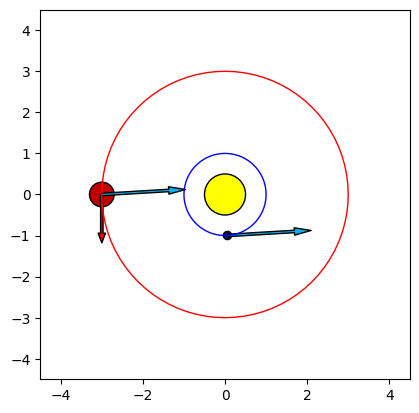

Generate this figure with matplotlib:

import matplotlib.pyplot as plt
plt.rcdefaults()

import numpy as np
import matplotlib.pyplot as plt
import matplotlib.path as mpath
import matplotlib.lines as mlines
import matplotlib.patches as mpatches
from matplotlib.collections import PatchCollection

import matplotlib.animation as ani

import math

def get_circle_pos(t, a, w):
    return a*math.cos(w*t), a*math.sin(w*t)

def get_circle_vil(t, a, w):
    factor = 0.5
    return -factor*a*w*math.sin(w*t), factor*a*w*math.cos(w*t)


big_r = 3
big_w = 2*math.pi/8
big_data = big_r, big_w
def get_big_pos(t):
    return get_circle_pos(t, *big_data)

def get_big_vil(t):
    return get_circle_vil(t, *big_data)

small_r = 1
small_w = ((big_w**2*big_r**3)/(small_r**3))**0.5
small_data = small_r, small_w
def get_small_pos(t):
    return get_circle_pos(t, *small_data)

def get_small_vil(t):
    return get_circle_vil(t, *small_data)


t = 500

#fig = plt.figure(facecolor='r', frameon=False)
#ax = fig.add_axes([0, 0, 1, 1])
fig, ax = plt.subplots()
fig.patch.set_visible(False)

def rgb(r, g, b):
    return "#%02x%02x%02x" % (r, g, b)

def draw(t):
    patches = []
    colors = []
    ecolors = []

    print(get_big_pos(t))

    # 0
    xy_big = get_big_pos(t)
    planete_big = mpatches.Circle(xy_big, 0.3, ec="none")
    patches.append(planete_big)
    colors.append(rgb(192, 0, 0))
    ecolors.append(rgb(0, 0, 0))

    # 1
    big_arrow = mpatches.Arrow(*xy_big, *get_big_vil(t), width=0.3)
    patches.append(big_arrow)
    colors.append(rgb(255, 0, 0))
    ecolors.append(rgb(0, 0, 0))

    # 2
    xy_small = get_small_pos(t)
    planete_small = mpatches.Circle(xy_small, 0.1, ec="none")
    patches.append(planete_small)
    colors.append(rgb(0, 32, 96))
    ecolors.append(rgb(0, 0, 0))

    # 3
    dxdy_small = get_small_vil(t)
    small_arrow = mpatches.Arrow(*xy_small, *dxdy_small, width=0.3)
    patches.append(small_arrow)
    colors.append(rgb(0, 176, 240))
    ecolors.append(rgb(0, 0, 0))

    # 4
    small_translated = mpatches.Arrow(*xy_big, *dxdy_small, width=0.3)
    patches.append(small_translated)
    colors.append(rgb(0, 176, 240))
    ecolors.append(rgb(0, 0, 0))

    # 5
    diffrence = mpatches.Arrow(0,0,0,0)
    patches.append(diffrence)
    colors.append(rgb(0, 0, 0))
    ecolors.append(rgb(0, 0, 0))

    # 6
    poject_arrow = mpatches.Arrow(0,0,0,0)
    patches.append(poject_arrow)
    colors.append(rgb(0, 176, 80))
    ecolors.append(rgb(0, 0, 0))

    # 7
    sun = mpatches.Circle((0,0), 0.5, ec="none")
    patches.append(sun)
    colors.append(rgb(255, 255, 0))
    ecolors.append(rgb(0, 0, 0))

    # 8
    conection_line = mlines.Line2D([0,0], [0,0])
    patches.append(conection_line)
    colors.append(rgb(0, 0, 0))
    ecolors.append(rgb(0, 0, 0))

    # 9
    big_T = (2*math.pi)/big_w
    big_t = np.arange(0, big_T+0.1, 0.1)
    xy_big_o = [get_big_pos(t) for t in big_t]
    x_big_o = [e[0] for e in xy_big_o]
    y_big_o = [e[1] for e in xy_big_o]
    big_orbit = mlines.Line2D(x_big_o, y_big_o)
    patches.append(big_orbit)
    colors.append('None')
    ecolors.append(rgb(255, 0, 0))

    # 10
    small_T = (2*math.pi)/small_w
    small_t = np.arange(0, small_T+0.02, 0.02)
    xy_small_o = [get_small_pos(t) for t in small_t]
    x_small_o = [e[0] for e in xy_small_o]
    y_small_o = [e[1] for e in xy_small_o]
    small_orbit = mlines.Line2D(x_small_o, y_small_o)
    patches.append(small_orbit)
    colors.append('None')
    ecolors.append(rgb(0, 0, 255))

    return patches, colors, ecolors

def projection(a, b):
    abs_b = math.sqrt(sum([x*x for x in b]))
    unit_b = [x/abs_b for x in b]
    abs_p = sum([a*b for a, b in zip(unit_b, a)])
    vec_p = [abs_p*x for x in unit_b]
    return vec_p


def update_all(num, p, c):
    t = float(num/800.0)
    xy_big = get_big_pos(t)
    p[0].center = xy_big
    dxdy_big = get_big_vil(t)
    p[1] = mpatches.Arrow(*xy_big, *dxdy_big, width=0.5)  # green
    xy_small = get_small_pos(t)
    p[2].center = xy_small
    dxdy_small = get_small_vil(t)
    p[3] = mpatches.Arrow(*xy_small, *dxdy_small, width=0.5)  # gray
    xy_t = [x1+x2 for x1, x2 in zip(xy_big, dxdy_big)]
    p[4] = mpatches.Arrow(*xy_t, *dxdy_small, width=0.5)  # gray
    xy_d = [x1+x2 for x1, x2 in zip(xy_t, dxdy_small)]
    dxdy_d = [(a+b) for a, b in zip(dxdy_big, dxdy_small)]
    p[5] = mpatches.Arrow(*xy_big, *dxdy_d, width=0.5)  # black
    conectP = [b-s for b, s in zip(xy_big, xy_small)]
    normP = [conectP[1], -conectP[0]]
    vec_p = projection(dxdy_d, normP)
    p[6] = mpatches.Arrow(*xy_big, *vec_p, width=0.5)  # res
    p[8] = mlines.Line2D([xy_big[0]-10*conectP[0], xy_small[0]+10*conectP[0]],
                           [xy_big[1]-10*conectP[1], xy_small[1]+10*conectP[1]])

    c.set_paths(p)
    return p

patches, colors, ecolors = draw(500.0)

print(patches)
print(colors)

collection = PatchCollection(patches, facecolors=colors, edgecolors=ecolors)
ax.add_collection(collection)
#collection.set_animated(True)
#ax.add_line(line)
lim_all = 4.5
ax.set_xlim([-lim_all, lim_all])
ax.set_ylim([-lim_all, lim_all])
ax.set_aspect('equal')

ani_plot = ani.FuncAnimation(fig, update_all, 100000, fargs=(patches, collection), interval=1)

#plt.axis('off')
plt.show()

